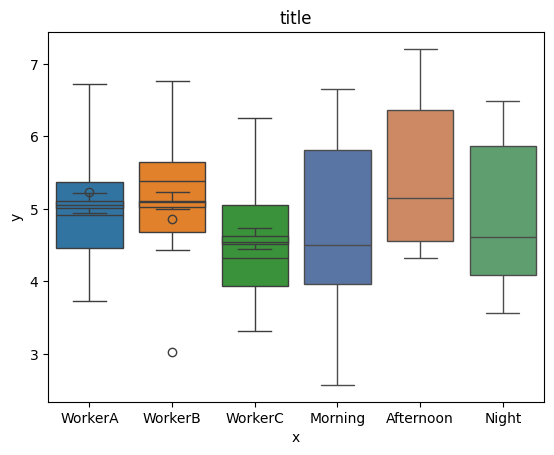

Generate this figure with matplotlib:
# Tres trabajadores de una cadena de montaje van a comparar su efectividad. Se recoge el tiempo
# que tarda cada trabajador en realizar su tarea sobre las siguientes 10 unidades que pasan por
# su punto de la cadena.
import numpy as np
import pandas as pd
import seaborn as sns
import matplotlib.pyplot as plt


# ==================================== (1) ====================================
workerA = np.array([4.44, 4.77, 6.56, 5.07, 5.13, 6.72, 5.46, 3.73, 4.31, 4.55])
workerB = np.array([6.22, 5.36, 5.40, 5.11, 4.44, 6.77, 5.50, 3.03, 5.70, 4.53])
workerC = np.array([3.93, 4.78, 3.97, 4.27, 4.37, 3.31, 5.84, 5.15, 3.86, 6.25])

# Tenemos que decidir si hay algun trabajador más rapido o no. Para ello calculamos las medias del tiempo
data = {"WorkerA": workerA, "WorkerB": workerB, "WorkerC": workerC}
df = pd.DataFrame(data)

print(
    "Mean-WorkerA: {:.4f}\nMean-WorkerB: {:.4f}\nMean-WorkerC: {:.4f}".format(
        df["WorkerA"].mean(), df["WorkerB"].mean(), df["WorkerC"].mean()
    )
)

# Set boxplot.
sns.boxplot(data=df)

# Set labels.
plt.title("HOURS BY WORKERS")
plt.xlabel("Workers")
plt.ylabel("Hours worked")
plt.show()
# Por lo tanto el más rapido ha sido el C.
# Pero se ve que los tiempos de cada trabajador fluctuan, opor lo que tal vez, con
# otra muestra de los mismos trabajadores, el ganador pordia haber sido otro.

# ==================================== (2) ====================================
workerA = np.array([5.01, 5.04, 5.22, 5.07, 5.08, 5.24, 5.11, 4.94, 5.00, 5.02])
workerB = np.array([5.18, 5.09, 5.09, 5.06, 5.00, 5.23, 5.10, 4.86, 5.12, 5.01])
workerC = np.array([4.51, 4.59, 4.51, 4.54, 4.55, 4.45, 4.70, 4.63, 4.50, 4.74])
# Tenemos que decidir si hay algun trabajador más rapido o no. Para ello calculamos las medias del tiempo
data = {"WorkerA": workerA, "WorkerB": workerB, "WorkerC": workerC}
df = pd.DataFrame(data)

print(
    "Mean-WorkerA: {:.4f}\nMean-WorkerB: {:.4f}\nMean-WorkerC: {:.4f}".format(
        df["WorkerA"].mean(), df["WorkerB"].mean(), df["WorkerC"].mean()
    )
)

# Set boxplot.
sns.boxplot(data=df)

# Set labels.
plt.title("HOURS BY WORKERS")
plt.xlabel("Workers")
plt.ylabel("Hours worked")
plt.show()

# ==================================== (3) ====================================
np.random.seed(123)
n = 10
morning = np.random.normal(loc=5, scale=1, size=n)
afternoon = np.random.normal(loc=5, scale=1, size=n)
night = np.random.normal(loc=5, scale=1, size=n)

data = {"Morning": morning, "Afternoon": afternoon, "Night": night}
df = pd.DataFrame(data=data)
print(df)

print(
    "Mean-Morning: {:.4f}\nMean-Afternoon {:.4f}\nMean-Nignt {:.4f}".format(
        df["Morning"].mean(), df["Afternoon"].mean(), df["Night"].mean()
    )
)
# Set boxplot.
sns.set_theme(style="darkgrid")
sns.boxplot(data=df)
# Set labels.
plt.title("title")
plt.xlabel("x")
plt.ylabel("y")
plt.show()
